8-way image classification set "augmented_images" from GitHub (agiftsanyazhar/Visi-Komputer); label vocabulary: apple, banana, beetroot, bell pepper, cabbage, capsicum, carrot, cauliflower.

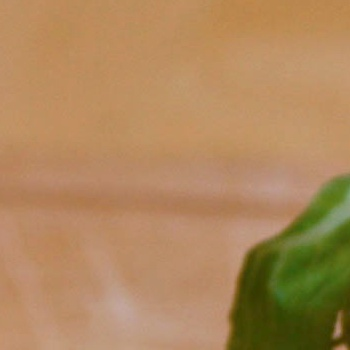
Label: cauliflower

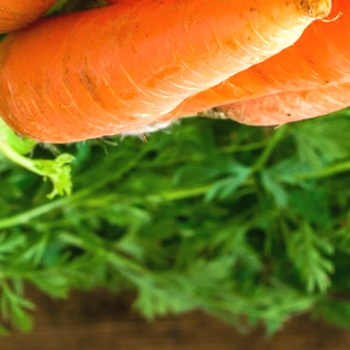
Label: carrot

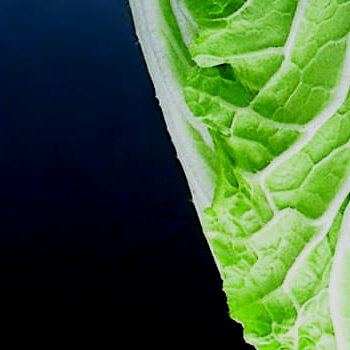
Label: cabbage

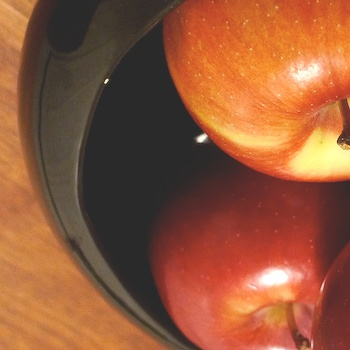
Label: apple

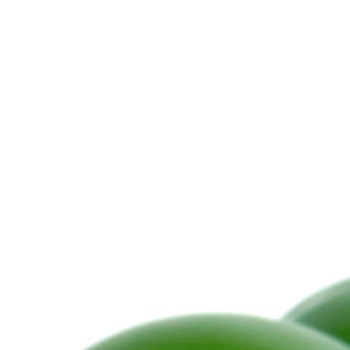
Label: bell pepper

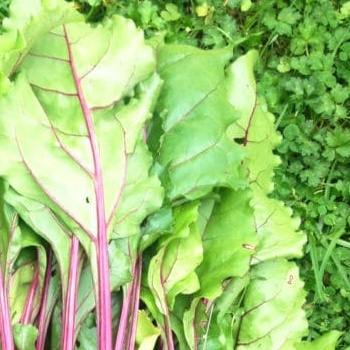
Label: beetroot
